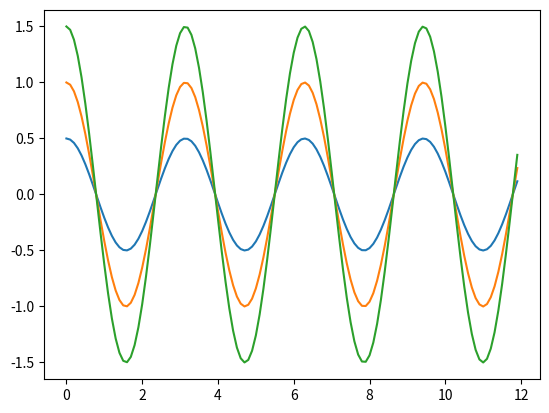

This figure's Python source:
# -*- coding: utf-8 -*-
"""
Created on Tue Mar 19 16:34:30 2019

[redacted]
"""
import numpy as np
#import matplotlib as plt
import matplotlib.pyplot as plt


#aux = np.arange(0,np.pi,0.1) # inicio, final, paso
#y=np.cos(aux)
#
#plt.plot(aux,y)
#plt.show()


def cos (I,F,P,A,W):
    aux = np.arange(I,F,P) # inicio, final, paso
    y=A*np.cos(W*aux)
    
    plt.plot(aux,y)
    plt.show()
    return
    
for x in range(1,4, 1):
    cos(0,12,0.1,x*0.5,2.0)
    
    
#for x in range(1,4, 1):
#    aux = np.arange(I,F,P)
#    y=A*np.cos(W*aux)
#    
#    plt.plot(aux,y)
#    plt.show()